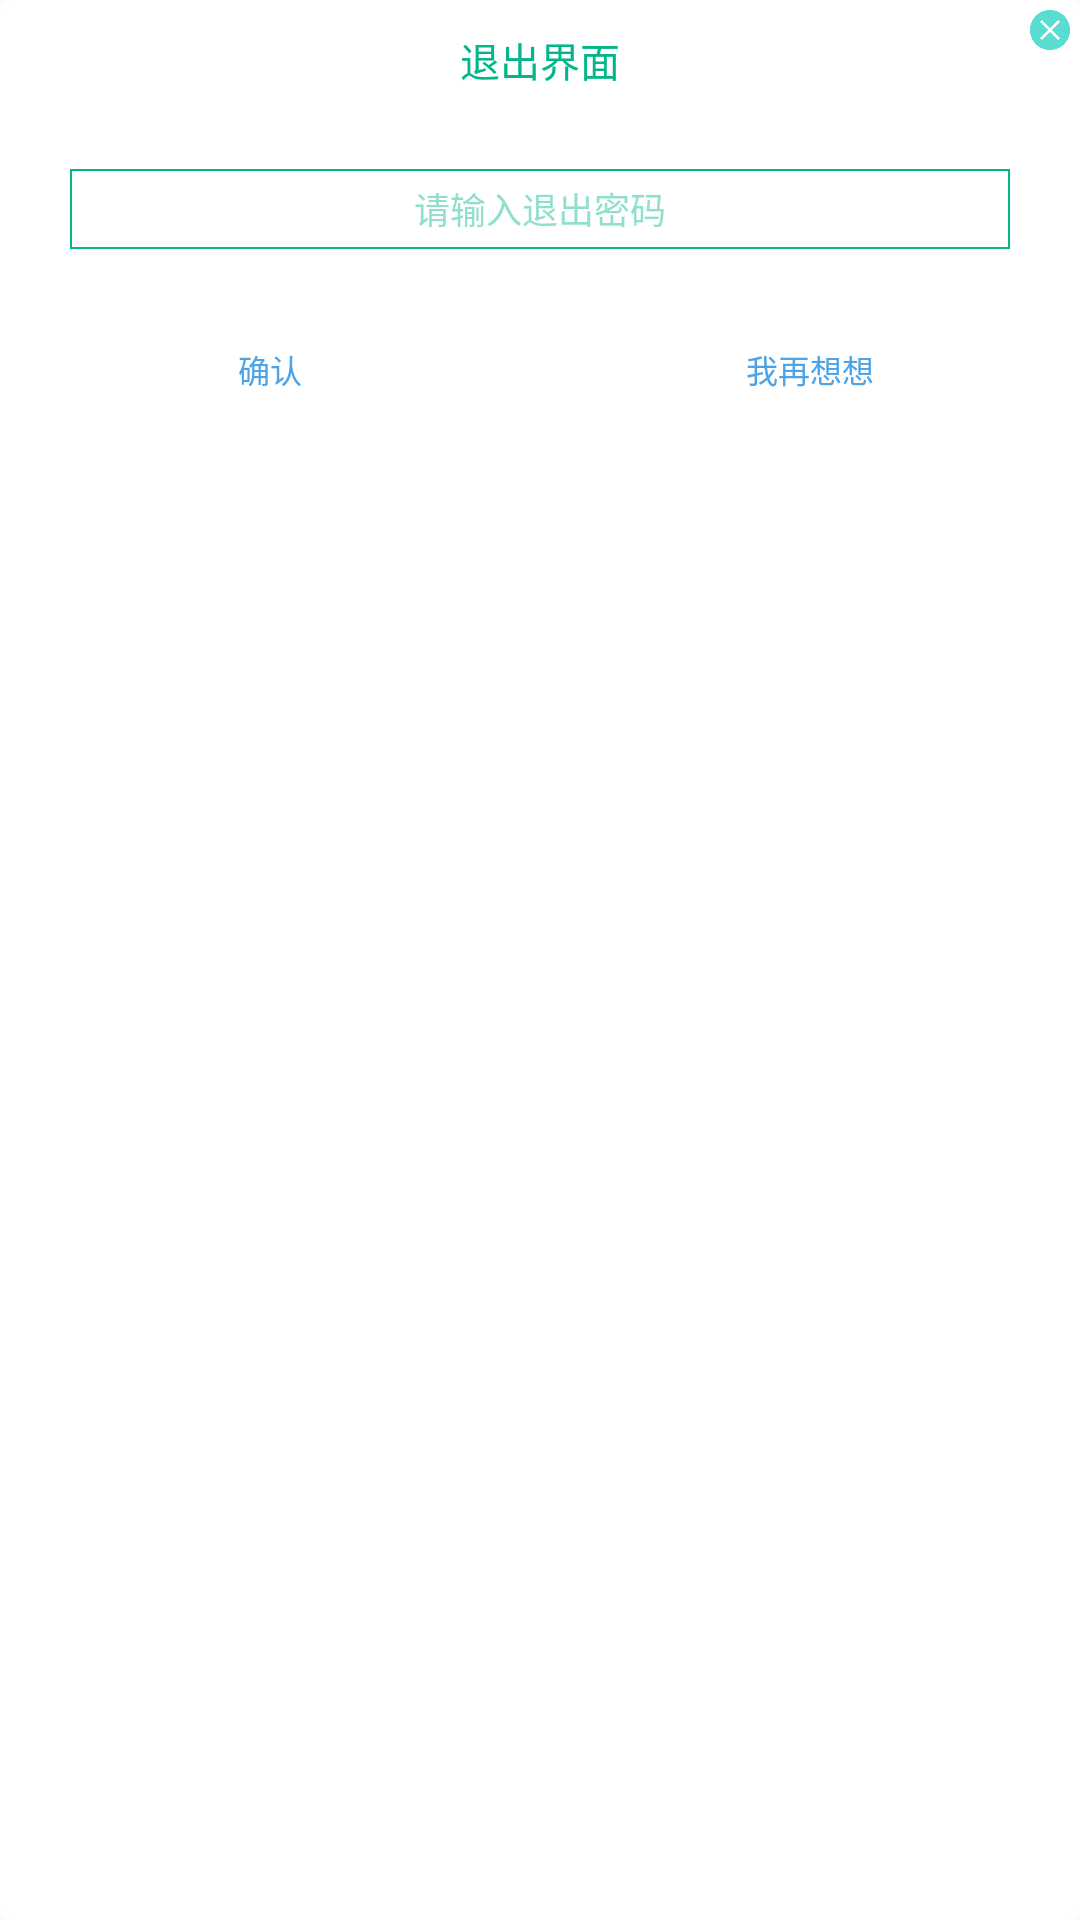

The Android layout XML behind this screen, and the referenced resources:
<!-- AndroidManifest.xml: application theme AppTheme -->
<!-- res/layout/dialog_password.xml -->
<?xml version="1.0" encoding="utf-8"?>
<RelativeLayout xmlns:android="http://schemas.android.com/apk/res/android"
    android:layout_width="match_parent"
    android:layout_height="wrap_content"
    android:background="@drawable/corner_10_white">

    <ImageView
        android:id="@+id/iv_passworddialog_close"
        android:layout_width="40px"
        android:layout_height="40px"
        android:src="@mipmap/dialog_close"
        android:layout_alignParentRight="true"
        android:layout_marginTop="10px"
        android:layout_marginRight="10px"
        />

    <TextView
        android:id="@+id/tv_passworddialog_title"
        android:layout_width="wrap_content"
        android:layout_height="wrap_content"
        android:layout_centerHorizontal="true"
        android:textSize="40px"
        android:textColor="@color/color_02B68A"
        android:text="退出界面"
        android:layout_marginTop="30px"/>

    <EditText
        android:id="@+id/et_passworddialog_input"
        android:layout_width="match_parent"
        android:layout_height="80px"
        android:background="@drawable/stroken_blue"
        android:layout_below="@+id/tv_passworddialog_title"
        android:layout_marginTop="80px"
        android:layout_marginLeft="70px"
        android:layout_marginRight="70px"
        android:hint="请输入退出密码"
        android:textColorHint="#7002B68A"
        android:textColor="@color/color_02B68A"
        android:textSize="36px"
        android:gravity="center"
        android:inputType="numberPassword"
        android:singleLine="true"
        />

    <LinearLayout
        android:layout_width="match_parent"
        android:layout_height="80px"
        android:orientation="horizontal"
        android:layout_marginTop="80px"
        android:layout_below="@+id/et_passworddialog_input">

        <TextView
            android:id="@+id/tv_passworddialog_sure"
            android:layout_width="0dp"
            android:layout_weight="1"
            android:layout_height="match_parent"
            android:textSize="32px"
            android:textColor="@color/color_4DA3E6"
            android:text="确认"
            android:gravity="center"/>


        <TextView
            android:id="@+id/tv_passworddialog_cancel"
            android:layout_width="0dp"
            android:layout_weight="1"
            android:layout_height="match_parent"
            android:textSize="32px"
            android:textColor="@color/color_4DA3E6"
            android:text="我再想想"
            android:gravity="center"/>

    </LinearLayout>

</RelativeLayout>
<!-- resources referenced by this layout -->
<resources>
  <color name="color_02B68A">#02B68A </color>
  <color name="color_4DA3E6">#4DA3E6</color>
  <!-- drawable corner_10_white (drawable) -->
  <?xml version="1.0" encoding="utf-8"?>
  <shape xmlns:android="http://schemas.android.com/apk/res/android">
  
      <corners
          android:radius="10px"/>
  
      <solid
          android:color="@color/white"/>
  
  </shape>
  <!-- drawable stroken_blue (drawable) -->
  <?xml version="1.0" encoding="utf-8"?>
  <shape xmlns:android="http://schemas.android.com/apk/res/android">
  
      <stroke
          android:color="@color/color_02B68A"
          android:width="2px"/>
  
      <solid
          android:color="@color/white"/>
  
  </shape>
  <!-- mipmap dialog_close: png bitmap (mipmap-xxxhdpi, 1264 bytes) -->
  <style name="AppTheme" parent="Theme.AppCompat.Light.NoActionBar">
          
          <item name="colorPrimary">@color/colorPrimary</item>
          <item name="colorPrimaryDark">@color/colorPrimaryDark</item>
          <item name="colorAccent">@color/colorAccent</item>
          <item name="android:windowNoTitle">true</item>
          <item name="android:windowActionBar">false</item>
          <item name="android:windowIsTranslucent">true</item>
          <item name="android:windowAnimationStyle">@style/AnimationActivity</item>
      </style>
  <color name="white">#ffffff</color>
  <color name="colorPrimary">#3F51B5</color>
  <color name="colorPrimaryDark">#303F9F</color>
  <color name="colorAccent">#FF4081</color>
  <style name="AnimationActivity" parent="@android:style/Animation.Activity">
          
          <item name="android:activityOpenEnterAnimation">@anim/slide_in_right</item>
          
          <item name="android:activityOpenExitAnimation">@anim/slide_out_left</item>
          
          <item name="android:activityCloseEnterAnimation">@anim/slide_in_left</item>
          
          <item name="android:activityCloseExitAnimation">@anim/slide_out_right</item>
      </style>
</resources>
